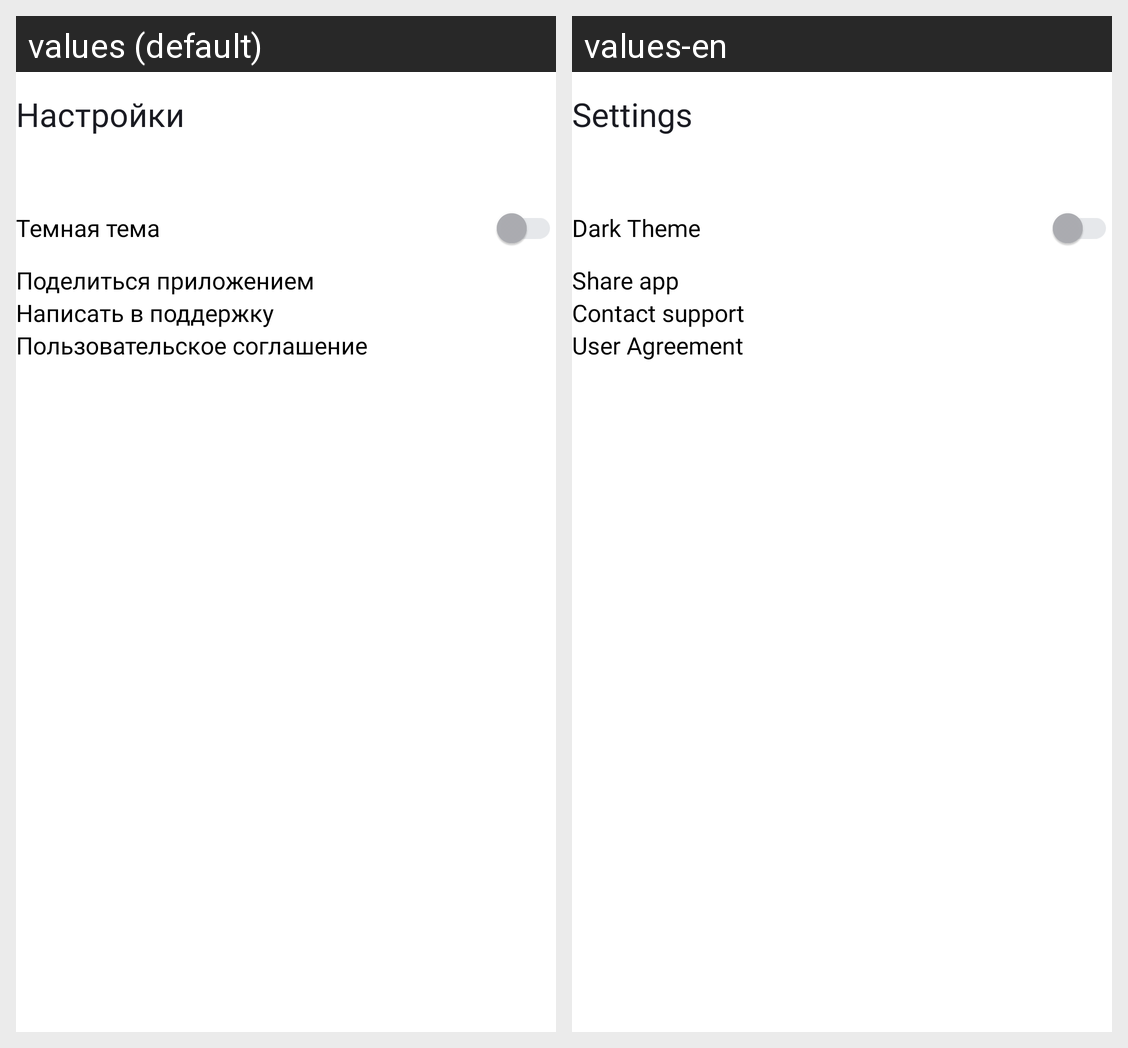

Locale-by-locale string values for the Android screen shown in this grid:
Android screen res/layout/activity_settings.xml rendered under 2 locales, left to right: values (default), values-en. Device: Nexus 5 (rendered at 1080×1920; each locale shown at half size, 540×960, under a caption strip naming it); theme Theme.PlaylistMaker.
Strings drawn on this screen, with the default value and each locale's value (text and hints the layout hard-codes, and strings that could not be matched under every locale, appear in the picture but are not listed):

settings
  values: Настройки
  values-en: Settings

dark_theme
  values: Темная тема
  values-en: Dark Theme

share_app
  values: Поделиться приложением
  values-en: Share app

contact_support
  values: Написать в поддержку
  values-en: Contact support

user_agreement
  values: Пользовательское соглашение
  values-en: User Agreement
